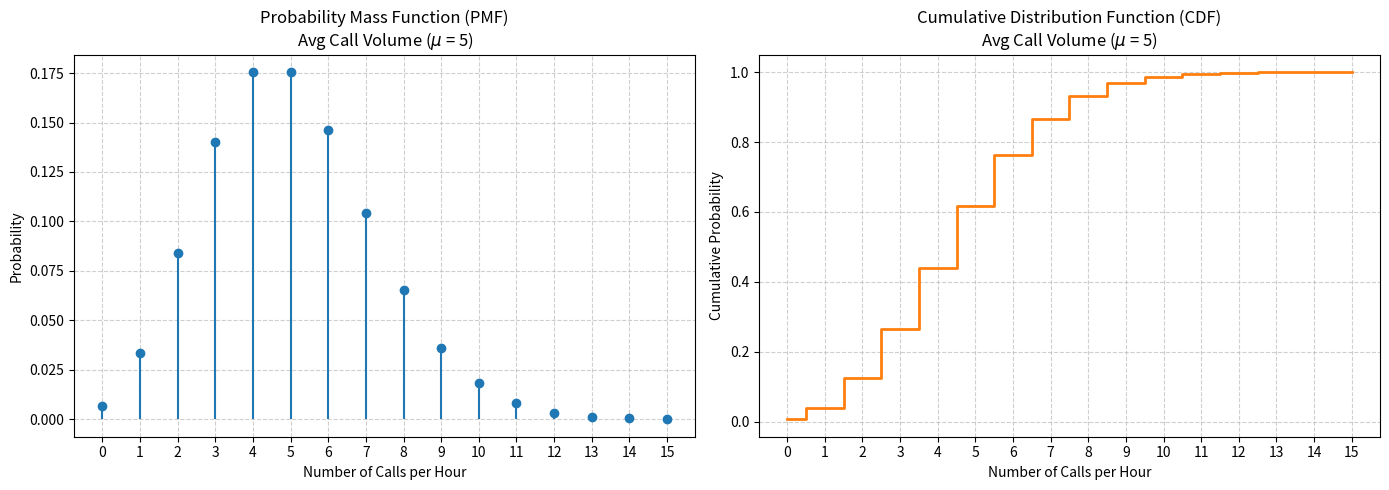

This chart was generated by the following Python code:
import numpy as np
import matplotlib.pyplot as plt
from scipy.stats import poisson

def calculate_poisson_probability(mu: float, k: int) -> float:
    """Calculates the exact probability for a given k in a Poisson distribution."""
    return poisson.pmf(k, mu)

def plot_poisson_distributions(mu: float, max_k: int = 15):
    """Plots both PMF and CDF for visual analysis."""
    k_values = np.arange(0, max_k + 1)
    
    pmf_values = poisson.pmf(k_values, mu)
    cdf_values = poisson.cdf(k_values, mu)
    
    fig, (ax1, ax2) = plt.subplots(1, 2, figsize=(14, 5))
    
    # 1. Probability Mass Function Plot
    ax1.stem(k_values, pmf_values, basefmt=" ", linefmt="C0-", markerfmt="C0o")
    ax1.set_title(f"Probability Mass Function (PMF)\nAvg Call Volume ($\mu$ = {mu})")
    ax1.set_xlabel("Number of Calls per Hour")
    ax1.set_ylabel("Probability")
    ax1.set_xticks(k_values)
    ax1.grid(True, linestyle="--", alpha=0.6)
    
    # 2. Cumulative Distribution Function Plot
    ax2.step(k_values, cdf_values, where="mid", color="C1", linewidth=2)
    ax2.set_title(f"Cumulative Distribution Function (CDF)\nAvg Call Volume ($\mu$ = {mu})")
    ax2.set_xlabel("Number of Calls per Hour")
    ax2.set_ylabel("Cumulative Probability")
    ax2.set_xticks(k_values)
    ax2.grid(True, linestyle="--", alpha=0.6)
    
    plt.tight_layout()
    plt.savefig("call_volume_distribution.png", dpi=300)
    plt.show()

if __name__ == "__main__":
    AVG_CALLS = 5    # Mu
    TARGET_CALLS = 3 # k
    
    # Execute Calculation
    prob_3 = calculate_poisson_probability(AVG_CALLS, TARGET_CALLS)
    print(f"[SPRINT METRIC] Probability of exactly {TARGET_CALLS} calls in the next hour: {prob_3:.4f} ({prob_3*100:.2f}%)")
    
    # Execute Visualization
    print("[SPRINT VISUALIZATION] Generating PMF and CDF plots...")
    plot_poisson_distributions(AVG_CALLS)
